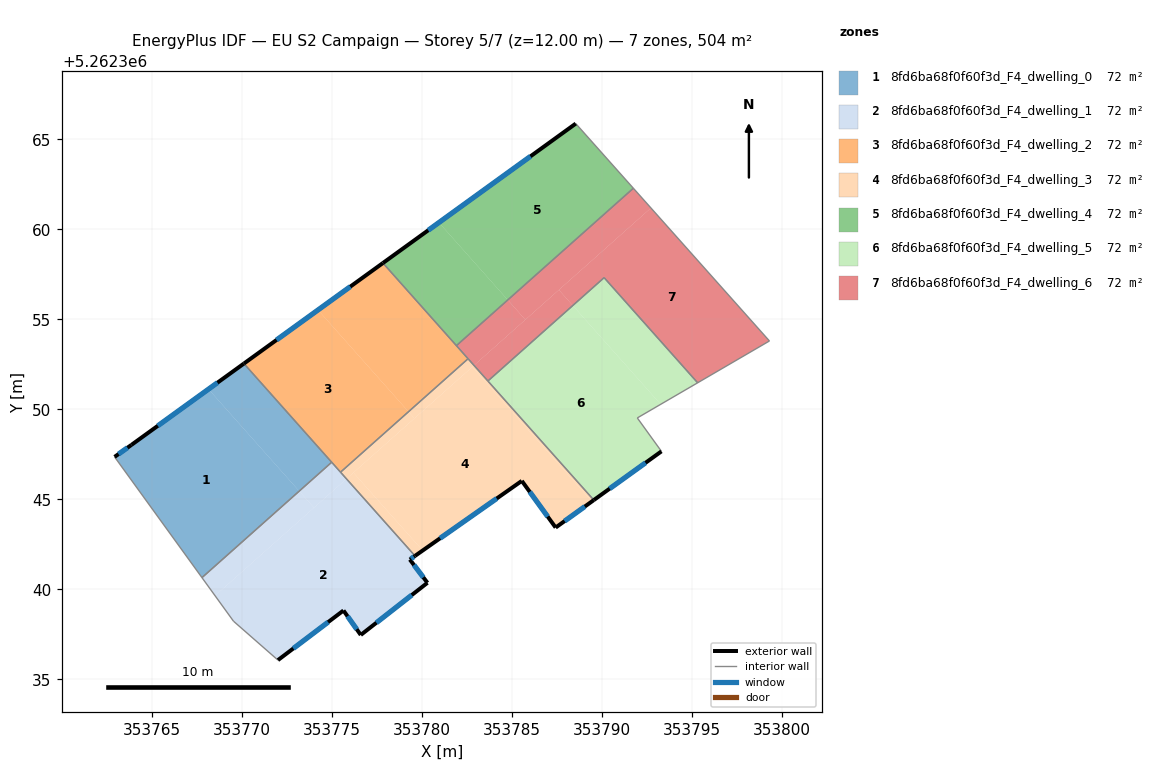
=== STOREY PLAN SPEC (per zone: floor XY polygon, exterior-wall plan segments, windows/doors) ===
zone 1: 8fd6ba68f0f60f3d_F4_dwelling_0  (72.0 m²)
  floor: (353768.13, 5262351.12) (353773.17, 5262345.46) (353767.77, 5262340.65) (353762.91, 5262347.36) (353763.85, 5262348.02)
  floor: (353770.10, 5262352.54) (353774.97, 5262347.06) (353773.17, 5262345.46) (353768.13, 5262351.12)
  exterior wall: (353770.10, 5262352.54) – (353763.85, 5262348.02)  [7.7 m]
    window: (353768.63, 5262351.48) – (353765.31, 5262349.08)  [6.5 m²]
  exterior wall: (353763.85, 5262348.02) – (353762.91, 5262347.36)  [1.1 m]
    window: (353763.63, 5262347.87) – (353763.13, 5262347.51)  [1.0 m²]
  interior walls: 3
zone 2: 8fd6ba68f0f60f3d_F4_dwelling_1  (72.1 m²)
  floor: (353779.60, 5262341.86) (353779.32, 5262341.65) (353780.29, 5262340.36) (353776.59, 5262337.46) (353775.63, 5262338.82) (353771.99, 5262336.07) (353769.52, 5262338.23) (353768.49, 5262339.64) (353775.80, 5262346.14)
  floor: (353773.17, 5262345.46) (353773.99, 5262344.53) (353768.49, 5262339.64) (353767.77, 5262340.65)
  floor: (353774.97, 5262347.06) (353775.80, 5262346.14) (353773.99, 5262344.53) (353773.17, 5262345.46)
  exterior wall: (353776.59, 5262337.46) – (353780.29, 5262340.36)  [4.7 m]
    window: (353777.46, 5262338.14) – (353779.42, 5262339.68)  [4.0 m²]
  exterior wall: (353775.63, 5262338.82) – (353776.59, 5262337.46)  [1.7 m]
    window: (353775.85, 5262338.50) – (353776.36, 5262337.78)  [1.4 m²]
  exterior wall: (353771.99, 5262336.07) – (353775.63, 5262338.82)  [4.6 m]
    window: (353772.84, 5262336.71) – (353774.77, 5262338.17)  [3.9 m²]
  exterior wall: (353779.32, 5262341.65) – (353779.60, 5262341.86)  [0.4 m]
    window: (353779.38, 5262341.70) – (353779.54, 5262341.81)  [0.3 m²]
  exterior wall: (353780.29, 5262340.36) – (353779.32, 5262341.65)  [1.6 m]
    window: (353780.07, 5262340.67) – (353779.55, 5262341.35)  [1.4 m²]
  interior walls: 5
zone 3: 8fd6ba68f0f60f3d_F4_dwelling_2  (72.0 m²)
  floor: (353774.22, 5262355.52) (353779.24, 5262349.87) (353775.47, 5262346.51) (353770.10, 5262352.54)
  floor: (353777.82, 5262358.13) (353782.55, 5262352.81) (353779.24, 5262349.87) (353774.22, 5262355.52)
  exterior wall: (353777.82, 5262358.13) – (353770.10, 5262352.54)  [9.5 m]
    window: (353776.01, 5262356.82) – (353771.91, 5262353.85)  [8.0 m²]
  interior walls: 5
zone 4: 8fd6ba68f0f60f3d_F4_dwelling_3  (72.0 m²)
  floor: (353782.78, 5262352.35) (353789.43, 5262344.88) (353787.42, 5262343.43) (353785.54, 5262346.02) (353780.03, 5262342.16) (353776.18, 5262346.48)
  floor: (353776.18, 5262346.48) (353780.03, 5262342.16) (353779.60, 5262341.86) (353775.80, 5262346.14)
  floor: (353782.88, 5262352.44) (353789.54, 5262344.96) (353789.43, 5262344.88) (353782.78, 5262352.35)
  floor: (353782.55, 5262352.81) (353782.88, 5262352.44) (353779.57, 5262349.50) (353779.24, 5262349.87)
  floor: (353779.24, 5262349.87) (353779.57, 5262349.50) (353775.80, 5262346.14) (353775.47, 5262346.51)
  exterior wall: (353779.60, 5262341.86) – (353785.54, 5262346.02)  [7.3 m]
    window: (353781.00, 5262342.83) – (353784.14, 5262345.05)  [6.1 m²]
  exterior wall: (353787.42, 5262343.43) – (353789.54, 5262344.96)  [2.6 m]
    window: (353787.92, 5262343.79) – (353789.04, 5262344.60)  [2.2 m²]
  exterior wall: (353785.54, 5262346.02) – (353787.42, 5262343.43)  [3.2 m]
    window: (353785.98, 5262345.42) – (353786.98, 5262344.04)  [2.7 m²]
  interior walls: 4
zone 5: 8fd6ba68f0f60f3d_F4_dwelling_4  (72.0 m²)
  floor: (353788.54, 5262365.88) (353791.74, 5262362.28) (353784.76, 5262356.08) (353780.93, 5262360.38)
  floor: (353780.93, 5262360.38) (353784.76, 5262356.08) (353781.91, 5262353.54) (353777.82, 5262358.13)
  exterior wall: (353788.54, 5262365.88) – (353777.82, 5262358.13)  [13.2 m]
    window: (353786.02, 5262364.06) – (353780.34, 5262359.95)  [11.2 m²]
  interior walls: 3
zone 6: 8fd6ba68f0f60f3d_F4_dwelling_5  (72.1 m²)
  floor: (353788.37, 5262355.77) (353793.25, 5262350.28) (353791.96, 5262349.52) (353793.30, 5262347.67) (353789.54, 5262344.96) (353783.65, 5262351.57)
  floor: (353790.11, 5262357.32) (353795.31, 5262351.47) (353793.25, 5262350.28) (353788.37, 5262355.77)
  exterior wall: (353789.54, 5262344.96) – (353793.30, 5262347.67)  [4.6 m]
    window: (353790.42, 5262345.59) – (353792.41, 5262347.03)  [3.9 m²]
  interior walls: 5
zone 7: 8fd6ba68f0f60f3d_F4_dwelling_6  (72.0 m²)
  floor: (353792.71, 5262361.19) (353799.30, 5262353.80) (353795.31, 5262351.47) (353790.11, 5262357.32) (353788.37, 5262355.77) (353787.60, 5262356.64)
  floor: (353787.60, 5262356.64) (353788.37, 5262355.77) (353783.65, 5262351.57) (353782.88, 5262352.44)
  floor: (353791.74, 5262362.28) (353792.71, 5262361.19) (353782.88, 5262352.44) (353785.73, 5262354.98) (353784.76, 5262356.08)
  floor: (353784.76, 5262356.08) (353785.73, 5262354.98) (353782.88, 5262352.44) (353781.91, 5262353.54)
  interior walls: 7

=== DERIVED (storey summary) ===
Building: EU S2 Campaign
Storey: 5 of 7  (floor level z = 12.00 m)
Storey gross floor area: 504.3 m²
Zones on this storey: 7
  - 8fd6ba68f0f60f3d_F4_dwelling_0: floor 72.0 m²; exterior wall 8.9 m (26.6 m²); 2 window(s) 7.5 m²; WWR 28.1%
  - 8fd6ba68f0f60f3d_F4_dwelling_1: floor 72.1 m²; exterior wall 12.9 m (38.7 m²); 5 window(s) 10.9 m²; WWR 28.1%
  - 8fd6ba68f0f60f3d_F4_dwelling_2: floor 72.0 m²; exterior wall 9.5 m (28.6 m²); 1 window(s) 8.0 m²; WWR 28.1%
  - 8fd6ba68f0f60f3d_F4_dwelling_3: floor 72.0 m²; exterior wall 13.1 m (39.2 m²); 3 window(s) 11.0 m²; WWR 28.1%
  - 8fd6ba68f0f60f3d_F4_dwelling_4: floor 72.0 m²; exterior wall 13.2 m (39.7 m²); 1 window(s) 11.2 m²; WWR 28.1%
  - 8fd6ba68f0f60f3d_F4_dwelling_5: floor 72.1 m²; exterior wall 4.6 m (13.9 m²); 1 window(s) 3.9 m²; WWR 28.1%
  - 8fd6ba68f0f60f3d_F4_dwelling_6: floor 72.0 m²
Zone adjacency (shared interzone walls):
  - 8fd6ba68f0f60f3d_F4_dwelling_0 ↔ 8fd6ba68f0f60f3d_F4_dwelling_1
  - 8fd6ba68f0f60f3d_F4_dwelling_0 ↔ 8fd6ba68f0f60f3d_F4_dwelling_2
  - 8fd6ba68f0f60f3d_F4_dwelling_1 ↔ 8fd6ba68f0f60f3d_F4_dwelling_2
  - 8fd6ba68f0f60f3d_F4_dwelling_1 ↔ 8fd6ba68f0f60f3d_F4_dwelling_3
  - 8fd6ba68f0f60f3d_F4_dwelling_2 ↔ 8fd6ba68f0f60f3d_F4_dwelling_3
  - 8fd6ba68f0f60f3d_F4_dwelling_2 ↔ 8fd6ba68f0f60f3d_F4_dwelling_4
  - 8fd6ba68f0f60f3d_F4_dwelling_2 ↔ 8fd6ba68f0f60f3d_F4_dwelling_6
  - 8fd6ba68f0f60f3d_F4_dwelling_3 ↔ 8fd6ba68f0f60f3d_F4_dwelling_5
  - 8fd6ba68f0f60f3d_F4_dwelling_3 ↔ 8fd6ba68f0f60f3d_F4_dwelling_6
  - 8fd6ba68f0f60f3d_F4_dwelling_4 ↔ 8fd6ba68f0f60f3d_F4_dwelling_6
  - 8fd6ba68f0f60f3d_F4_dwelling_5 ↔ 8fd6ba68f0f60f3d_F4_dwelling_6